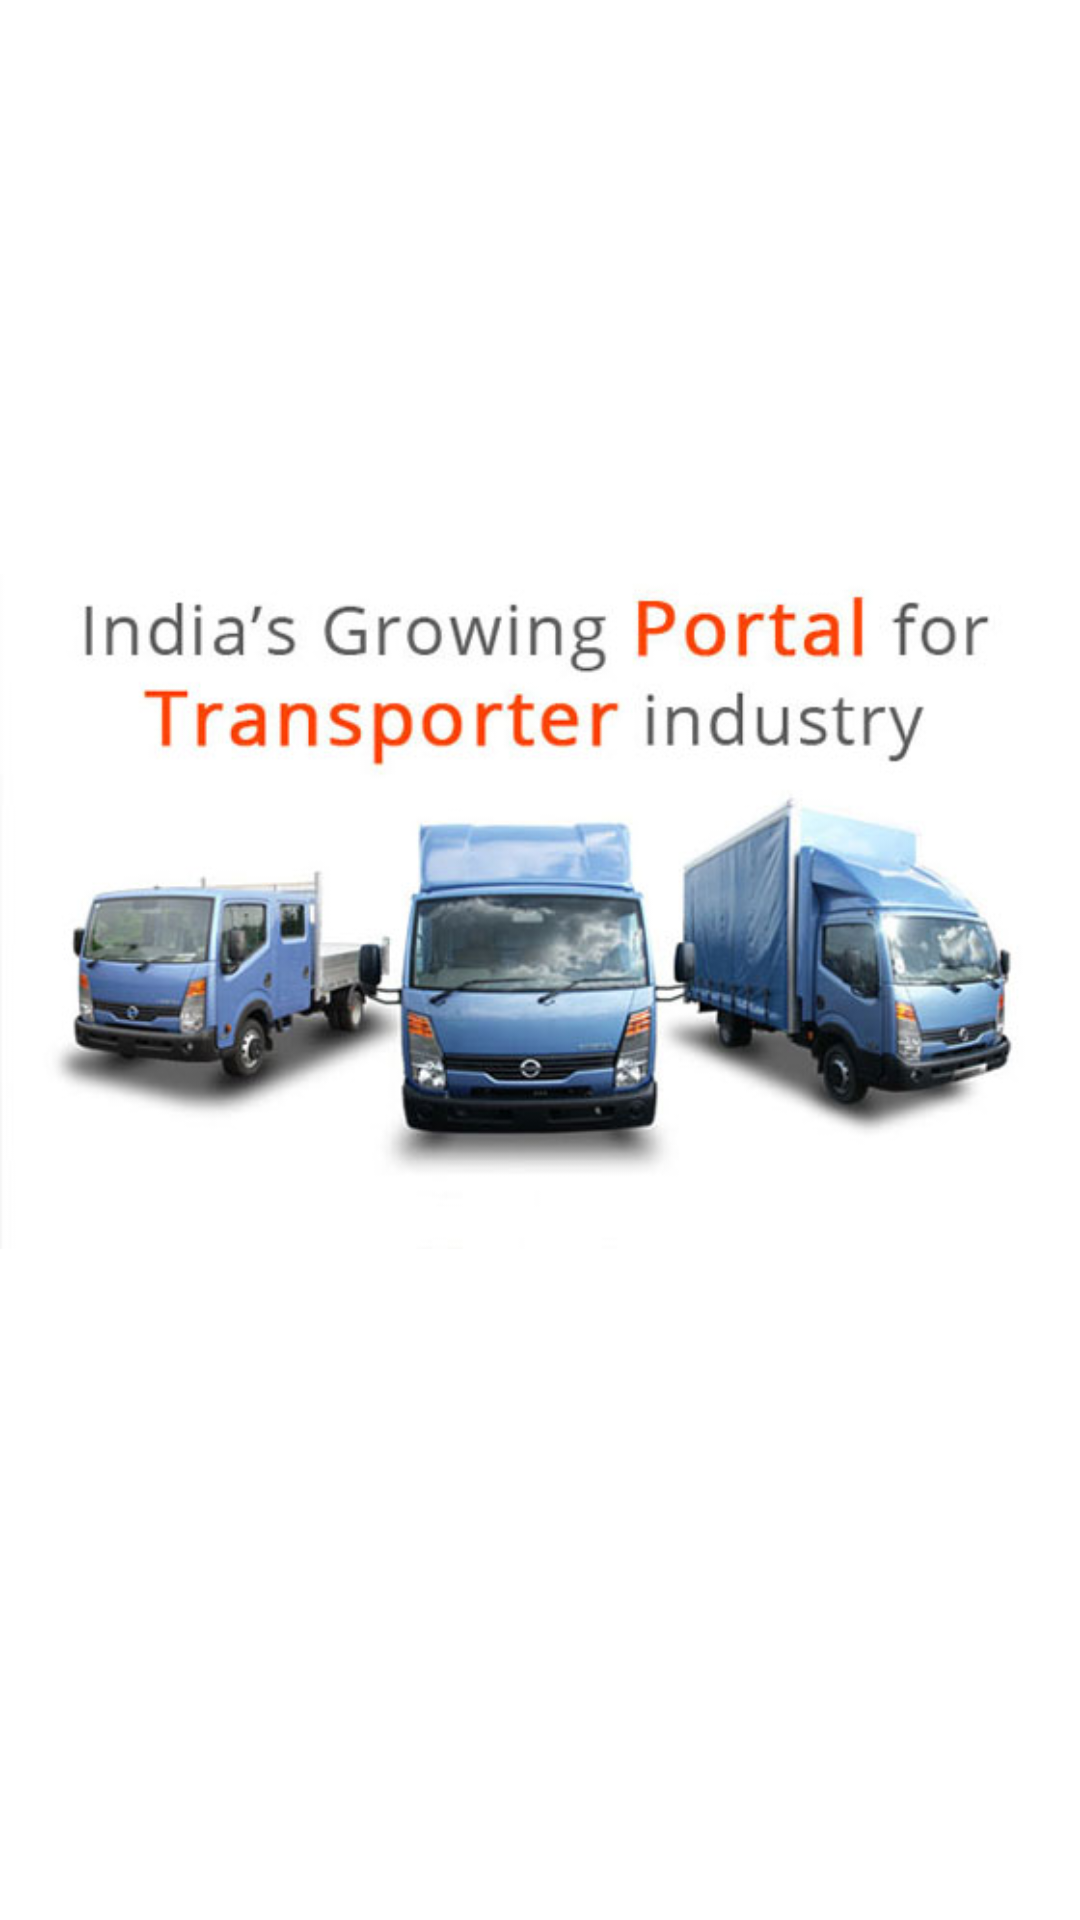

The Android layout XML behind this screen, and the referenced resources:
<!-- AndroidManifest.xml: application theme AppTheme -->
<!-- res/layout/viewpagermainpage.xml -->
<?xml version="1.0" encoding="utf-8"?>

<FrameLayout xmlns:android="http://schemas.android.com/apk/res/android"
    android:orientation="vertical" android:layout_width="match_parent"
    android:layout_height="match_parent"
    android:background="#fff"
    >
    <LinearLayout
        android:layout_width="match_parent"
        android:layout_height="match_parent"
        android:gravity="center"
        android:orientation="vertical">

        <ImageView
            android:id="@+id/ivViewPager"
            android:layout_width="wrap_content"
            android:layout_height="wrap_content"
            android:layout_marginTop="15dp"
            android:adjustViewBounds="true"
            android:src="@drawable/loginbanner1" />

        <LinearLayout
            android:layout_width="match_parent"
            android:layout_height="wrap_content"
            android:layout_marginTop="20dp"
            android:gravity="center">

            <TextView
                android:layout_width="wrap_content"
                android:layout_height="wrap_content"
                android:text=""
                android:id="@+id/swipetostarttv"
                android:textColor="#000"
                android:textSize="20sp"
                android:textStyle="italic" />

            <ImageView
                android:layout_width="wrap_content"
                android:layout_height="wrap_content"
                android:padding="5dp"
                android:id="@+id/swipetostartiv"
                />
        </LinearLayout>

    </LinearLayout>

</FrameLayout>
<!-- resources referenced by this layout -->
<resources>
  <!-- drawable loginbanner1: jpg bitmap (drawable, 37098 bytes) -->
  <style name="AppTheme" parent="Theme.AppCompat.Light.DarkActionBar">
          
          <item name="colorPrimary">@color/colorPrimary</item>
          <item name="colorPrimaryDark">@color/colorPrimaryDark</item>
          <item name="colorAccent">@color/colorAccent</item>
      </style>
  <!-- not gathered from this repository: default colours our renderer supplied (Android Studio template values) -->
  <color name="colorPrimary">#FF6200EE</color>
  <color name="colorPrimaryDark">#FF3700B3</color>
  <color name="colorAccent">#FF03DAC5</color>
</resources>
